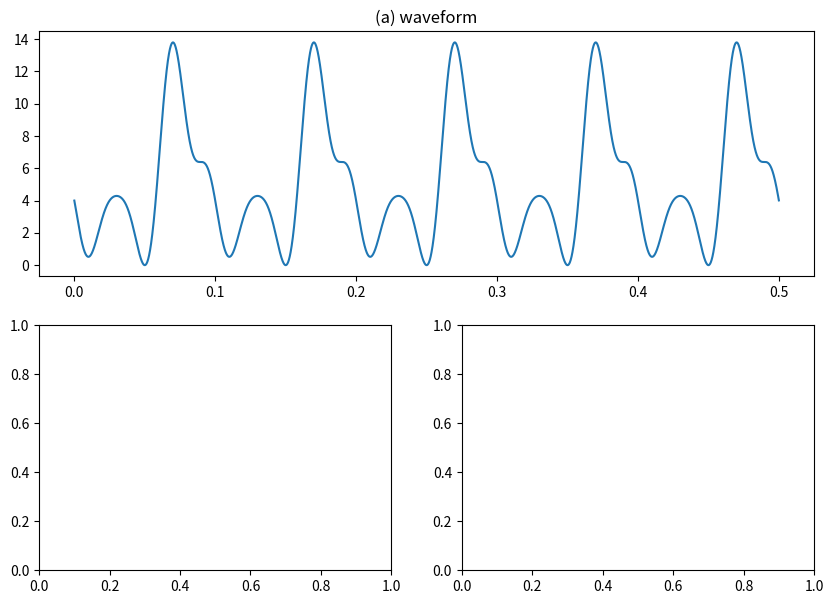

Python code for this plot: (Note: this script raises an exception after producing the figure.)
import numpy as np
import matplotlib.pyplot as plt

def sum_cos(A, F, phi, t):
    return sum( [A[i] * np.cos(2 * np.pi * F[i] * t + phi[i]) for i in range(len(F))] )

Fs = 44100
T = 0.5; N = int(Fs * T)
t = np.arange(N) / Fs
A = [5, 4, 3, 2, -1]
F = [0, 10, 20, 30, 40]
phi = [0, np.pi/2, -np.pi, 0, -np.pi/2]

x = sum_cos(A, F, phi, t)

fig = plt.figure(figsize=(10, 7))
gs = fig.add_gridspec(2, 2)
ax1 = fig.add_subplot(gs[0, :])
ax2 = fig.add_subplot(gs[1, 0])
ax3 = fig.add_subplot(gs[1, 1])
ax1.plot(t, x)
ax1.set_title('(a) waveform')
ax2.stem(F, A, basefmt='', use_line_collection=True)
ax2.set_title('(b) magnitude spectrum')
ax3.stem(F, phi, basefmt='', use_line_collection=True)
ax3.set_ylim(-np.pi - 0.5, np.pi + 0.5)
ax3.set_yticks([-np.round(np.pi, 2), np.round(-np.pi/2, 2), np.round(0, 2), np.round(np.pi/2, 2), np.round(np.pi, 2)])
ax3.set_title('(c) phase spectrum')
plt.subplots_adjust(hspace=0.5)
plt.show()